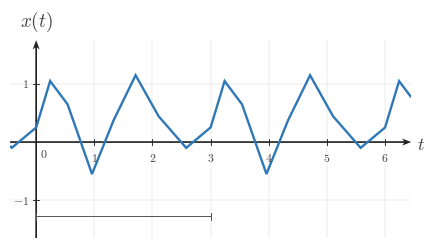

The matplotlib source for this figure: (Note: this script raises an exception after producing the figure.)
from __future__ import annotations

from pathlib import Path

import matplotlib as mpl

mpl.use("Agg")

import matplotlib.pyplot as plt
from matplotlib.ticker import MultipleLocator
import numpy as np


BACKGROUND_COLOR = "white"
CANONICAL_DPI = 300
PX_PER_DATA_UNIT = 150
MARGIN_LEFT_PX = 115
MARGIN_RIGHT_PX = 120
MARGIN_BOTTOM_PX = 95
MARGIN_TOP_PX = 110

SIGNAL_COLOR = "#2f78b7"
AXIS_COLOR = "#222222"
LABEL_COLOR = "#444444"
TICK_LABEL_COLOR = "#444444"
GRID_COLOR = "#000000"
GUIDE_COLOR = "#777777"
ANNOTATION_COLOR = "#555555"

SIGNAL_LW = 7.1 * 72 / CANONICAL_DPI
SMOOTH_SIGNAL_LW = 5.2 * 72 / CANONICAL_DPI
AXIS_LW = 4.3 * 72 / CANONICAL_DPI
TICK_LW = 2.7 * 72 / CANONICAL_DPI
GRID_LW = 1.3 * 72 / CANONICAL_DPI
GUIDE_LW = 3.3 * 72 / CANONICAL_DPI
ANNOTATION_LW = 2.9 * 72 / CANONICAL_DPI

TICK_LABEL_SIZE = 35.6 * 72 / CANONICAL_DPI
AXIS_LABEL_SIZE = 53.3 * 72 / CANONICAL_DPI
TOP_LABEL_SIZE = 57.8 * 72 / CANONICAL_DPI
ANNOTATION_SIZE = 33.3 * 72 / CANONICAL_DPI

TICK_HALF_LEN = 8.25 / PX_PER_DATA_UNIT
OPEN_MARKER_SIZE = 20.0 * 72 / CANONICAL_DPI
CLOSED_MARKER_SIZE = 17.8 * 72 / CANONICAL_DPI
ENDPOINT_EDGEWIDTH = 5.1 * 72 / CANONICAL_DPI

X_TICK_LABEL_Y = -24 / PX_PER_DATA_UNIT
Y_TICK_LABEL_X = 18 / PX_PER_DATA_UNIT
ORIGIN_LABEL_X = 9 / PX_PER_DATA_UNIT
ORIGIN_LABEL_Y = -12 / PX_PER_DATA_UNIT
X_AXIS_LABEL_X_PAD = 15 / PX_PER_DATA_UNIT
X_AXIS_LABEL_Y = -4.5 / PX_PER_DATA_UNIT
Y_AXIS_LABEL_Y_PAD = 18 / PX_PER_DATA_UNIT

BRACKET_CAP_HALF_LEN = 9 / PX_PER_DATA_UNIT
BRACKET_LABEL_GAP = 18 / PX_PER_DATA_UNIT

AXIS_ARROW_SHAFT_WIDTH_DATA = 4.3 / PX_PER_DATA_UNIT
VECTOR_ARROW_SHAFT_WIDTH_DATA = 4.3 / PX_PER_DATA_UNIT

AXIS_ARROW_KW = dict(
    angles="xy",
    scale_units="xy",
    scale=1,
    units="xy",
    width=AXIS_ARROW_SHAFT_WIDTH_DATA,
    headwidth=4.2,
    headlength=5.5,
    headaxislength=4.3,
    color=AXIS_COLOR,
    pivot="tail",
    clip_on=False,
)

GRID_ALPHA = 0.18
GRID_LINESTYLE = (0, (1.1, 2.4))

OUTPUT_PATH = Path(
    "/home/jake/Developer/MA/PIPELINE/Electrical-and-Computer-Engineering/"
    "2-Build-Lessons/4-Image-Generation/1-Outputs/Continuous-Time-Signal-Processing/"
    "1.2--periodic-signals-and-sinusoids-Images/images/l001-s004-qg-q001-q001.png"
)

PHASE_KNOTS = np.array([0.0, 0.08, 0.18, 0.32, 0.44, 0.57, 0.70, 0.86, 1.0], dtype=float)
SHAPE_VALUES = np.array([0.25, 1.05, 0.65, -0.55, 0.35, 1.15, 0.45, -0.10, 0.25], dtype=float)

PERIOD = 3.0
START_TIME = 0.0
VERTICAL_OFFSET = 0.0
AMPLITUDE_SCALE = 1.0
X_LIM = (-0.45, 6.45)
Y_LIM = (-1.65, 1.75)
XTICKS = np.arange(0, 7, 1)
YTICKS = np.array([-1, 0, 1], dtype=float)
BRACKET_X0 = 0.0
BRACKET_X1 = 3.0
BRACKET_Y = -1.28
BRACKET_LABEL = None


def configure_matplotlib():
    mpl.rcParams.update(
        {
            "mathtext.fontset": "cm",
            "font.family": "serif",
            "figure.facecolor": BACKGROUND_COLOR,
            "axes.facecolor": BACKGROUND_COLOR,
            "savefig.facecolor": BACKGROUND_COLOR,
            "axes.spines.top": False,
            "axes.spines.right": False,
            "axes.spines.left": False,
            "axes.spines.bottom": False,
            "axes.grid": False,
        }
    )


configure_matplotlib()


def px_to_data(px):
    return px / PX_PER_DATA_UNIT


def make_figure(xlim, ylim, *, dpi=CANONICAL_DPI):
    x_range = xlim[1] - xlim[0]
    y_range = ylim[1] - ylim[0]
    axes_w_px = x_range * PX_PER_DATA_UNIT
    axes_h_px = y_range * PX_PER_DATA_UNIT
    fig_w_px = MARGIN_LEFT_PX + axes_w_px + MARGIN_RIGHT_PX
    fig_h_px = MARGIN_BOTTOM_PX + axes_h_px + MARGIN_TOP_PX
    fig, ax = plt.subplots(
        figsize=(fig_w_px / dpi, fig_h_px / dpi),
        dpi=dpi,
        facecolor=BACKGROUND_COLOR,
        constrained_layout=True,
    )
    return fig, ax


def save_figure(fig, output_path, *, dpi=CANONICAL_DPI):
    output_path = Path(output_path)
    output_path.parent.mkdir(parents=True, exist_ok=True)
    fig.savefig(output_path, dpi=dpi, bbox_inches="tight", facecolor=BACKGROUND_COLOR)


def math_label(value):
    if isinstance(value, str):
        return value
    numeric = float(value)
    rounded = round(numeric)
    if np.isclose(numeric, rounded):
        return rf"${int(rounded)}$"
    return rf"${numeric:g}$"


def draw_bracket(ax, x0, x1, y, *, label=None):
    ax.plot([x0, x1], [y, y], color=ANNOTATION_COLOR, lw=ANNOTATION_LW, zorder=5)
    ax.plot(
        [x0, x0],
        [y - BRACKET_CAP_HALF_LEN, y + BRACKET_CAP_HALF_LEN],
        color=ANNOTATION_COLOR,
        lw=ANNOTATION_LW,
        zorder=5,
    )
    ax.plot(
        [x1, x1],
        [y - BRACKET_CAP_HALF_LEN, y + BRACKET_CAP_HALF_LEN],
        color=ANNOTATION_COLOR,
        lw=ANNOTATION_LW,
        zorder=5,
    )
    if label is not None:
        ax.text(
            (x0 + x1) / 2,
            y + BRACKET_LABEL_GAP,
            label,
            fontsize=ANNOTATION_SIZE,
            ha="center",
            va="bottom",
            color=ANNOTATION_COLOR,
            zorder=6,
        )


def setup_axes(ax, *, xlim, ylim, xticks, yticks):
    ax.set_xlim(*xlim)
    ax.set_ylim(*ylim)
    ax.set_aspect("equal", adjustable="box")
    ax.set_xticks(xticks)
    ax.set_yticks(yticks)
    ax.xaxis.set_minor_locator(MultipleLocator(1))
    ax.yaxis.set_minor_locator(MultipleLocator(1))
    ax.grid(True, which="both", linewidth=GRID_LW, alpha=GRID_ALPHA, color=GRID_COLOR)
    ax.set_axisbelow(True)

    for spine in ax.spines.values():
        spine.set_visible(False)

    ax.tick_params(left=False, bottom=False, labelleft=False, labelbottom=False)

    x_axis_start, x_axis_end = xlim
    y_axis_start, y_axis_end = ylim
    ax.quiver(x_axis_start, 0, x_axis_end - x_axis_start, 0, **AXIS_ARROW_KW)
    ax.quiver(0, y_axis_start, 0, y_axis_end - y_axis_start, **AXIS_ARROW_KW)

    for t in xticks:
        if np.isclose(float(t), 0.0):
            continue
        ax.plot([t, t], [-TICK_HALF_LEN, TICK_HALF_LEN], color=AXIS_COLOR, lw=TICK_LW, zorder=5)
        ax.text(
            t,
            X_TICK_LABEL_Y,
            math_label(t),
            fontsize=TICK_LABEL_SIZE,
            ha="center",
            va="top",
            color=TICK_LABEL_COLOR,
            zorder=6,
        )

    for y in yticks:
        if np.isclose(float(y), 0.0):
            continue
        ax.plot([-TICK_HALF_LEN, TICK_HALF_LEN], [y, y], color=AXIS_COLOR, lw=TICK_LW, zorder=5)
        ax.text(
            -Y_TICK_LABEL_X,
            y,
            math_label(y),
            fontsize=TICK_LABEL_SIZE,
            ha="right",
            va="center",
            color=TICK_LABEL_COLOR,
            zorder=6,
        )

    ax.text(
        ORIGIN_LABEL_X,
        ORIGIN_LABEL_Y,
        r"$0$",
        fontsize=TICK_LABEL_SIZE,
        ha="left",
        va="top",
        color=TICK_LABEL_COLOR,
        zorder=6,
    )
    ax.text(
        x_axis_end + X_AXIS_LABEL_X_PAD,
        X_AXIS_LABEL_Y,
        r"$t$",
        fontsize=AXIS_LABEL_SIZE,
        ha="left",
        va="center",
        color=LABEL_COLOR,
        clip_on=False,
    )
    ax.text(
        0,
        y_axis_end + Y_AXIS_LABEL_Y_PAD,
        r"$x(t)$",
        fontsize=TOP_LABEL_SIZE,
        ha="center",
        va="bottom",
        color=LABEL_COLOR,
        clip_on=False,
    )


def periodic_shape(t, *, period, start_time=0.0, vertical_offset=0.0, amplitude_scale=1.0):
    phase = np.mod(np.asarray(t, dtype=float) - start_time, period) / period
    return vertical_offset + amplitude_scale * np.interp(phase, PHASE_KNOTS, SHAPE_VALUES)


def main():
    t = np.linspace(X_LIM[0], X_LIM[1], 4000)
    x = periodic_shape(
        t,
        period=PERIOD,
        start_time=START_TIME,
        vertical_offset=VERTICAL_OFFSET,
        amplitude_scale=AMPLITUDE_SCALE,
    )

    fig, ax = make_figure(X_LIM, Y_LIM)
    setup_axes(ax, xlim=X_LIM, ylim=Y_LIM, xticks=XTICKS, yticks=YTICKS)

    ax.plot(
        t,
        x,
        color=SIGNAL_COLOR,
        linewidth=SIGNAL_LW,
        solid_capstyle="butt",
        solid_joinstyle="miter",
        zorder=4,
    )

    draw_bracket(ax, BRACKET_X0, BRACKET_X1, BRACKET_Y, label=BRACKET_LABEL)

    save_figure(fig, OUTPUT_PATH)


if __name__ == "__main__":
    main()
